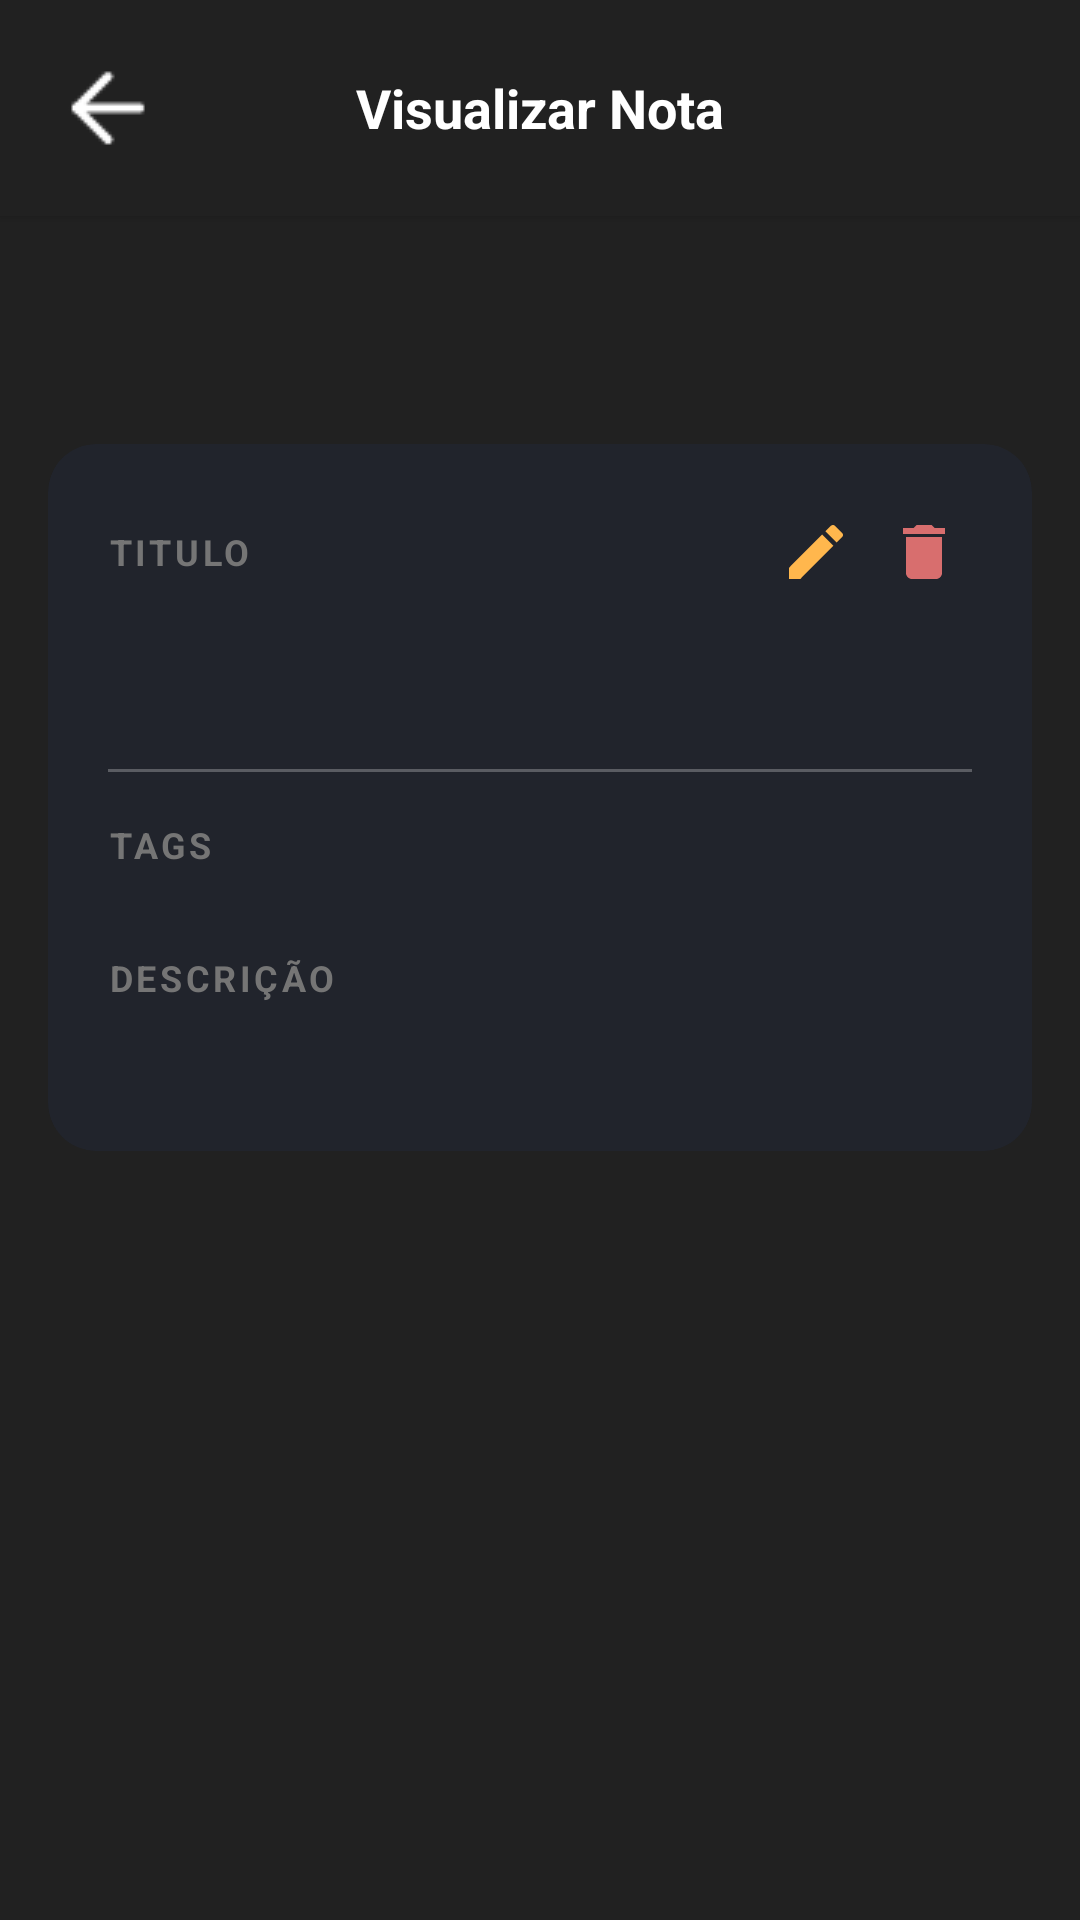

This screen was rendered from an Android layout file. Write that file and the resources it references.
<!-- AndroidManifest.xml: application theme Theme.Azakron -->
<!-- res/layout/activity_note.xml -->
<?xml version="1.0" encoding="utf-8"?>
<FrameLayout xmlns:android="http://schemas.android.com/apk/res/android"
    xmlns:app="http://schemas.android.com/apk/res-auto"
    android:layout_width="match_parent"
    android:layout_height="match_parent">

    <LinearLayout
        android:layout_width="match_parent"
        android:layout_height="match_parent"
        android:background="@color/background_dark"
        android:fitsSystemWindows="true"
        android:orientation="vertical">

        
        <LinearLayout
            android:layout_width="match_parent"
            android:layout_height="wrap_content"
            android:background="@color/background_dark"
            android:elevation="2dp"
            android:gravity="center_vertical"
            android:orientation="horizontal"
            android:padding="16dp">

            <ImageButton
                android:id="@+id/btnBack"
                android:layout_width="40dp"
                android:layout_height="40dp"
                android:background="?attr/selectableItemBackgroundBorderless"
                android:contentDescription="Voltar"
                android:src="@drawable/arrow_back"
                app:tint="@color/white" />

            <TextView
                android:layout_width="0dp"
                android:layout_height="wrap_content"
                android:layout_weight="1"
                android:gravity="center"
                android:text="Visualizar Nota"
                android:textColor="@color/white"
                android:textSize="18sp"
                android:textStyle="bold" />

            <ImageButton
                android:id="@+id/btnMenu"
                android:layout_width="40dp"
                android:layout_height="40dp"
                android:background="?attr/selectableItemBackgroundBorderless"
                android:contentDescription="Menu"
                android:src="@drawable/ic_more_vert"
                app:tint="@color/white" />
        </LinearLayout>

        
        <ScrollView
            android:layout_width="match_parent"
            android:layout_height="0dp"
            android:layout_weight="1"
            android:padding="16dp">

            <LinearLayout
                android:layout_width="match_parent"
                android:layout_height="wrap_content"
                android:orientation="vertical">

                
                <com.google.android.material.card.MaterialCardView
                    android:id="@+id/materialCard"
                    android:layout_width="match_parent"
                    android:layout_height="wrap_content"
                    android:layout_marginTop="60dp"
                    app:cardBackgroundColor="@color/inputPrimary"
                    app:cardCornerRadius="16dp"
                    app:cardElevation="0dp"
                    app:contentPadding="20dp"
                    app:strokeWidth="0dp">

                    <LinearLayout
                        android:layout_width="match_parent"
                        android:layout_height="wrap_content"
                        android:orientation="vertical">

                        
                        <LinearLayout
                            android:layout_width="match_parent"
                            android:layout_height="wrap_content"
                            android:gravity="center_vertical"
                            android:orientation="horizontal"
                            android:layout_marginBottom="8dp">

                            <TextView
                                android:layout_width="wrap_content"
                                android:layout_height="wrap_content"
                                android:letterSpacing="0.1"
                                android:text="@string/title"
                                android:textColor="@color/text_secondary"
                                android:textSize="12sp"
                                android:textStyle="bold"
                                android:layout_weight="1" />

                            <ImageButton
                                android:id="@+id/btnEdit"
                                android:layout_width="32dp"
                                android:layout_height="32dp"
                                android:layout_marginStart="8dp"
                                android:background="?attr/selectableItemBackgroundBorderless"
                                android:contentDescription="Editar nota"
                                android:src="@drawable/ic_edit"
                                app:tint="@color/primary" />

                            <ImageButton
                                android:id="@+id/btnDelete"
                                android:layout_width="32dp"
                                android:layout_height="32dp"
                                android:layout_marginStart="4dp"
                                android:background="?attr/selectableItemBackgroundBorderless"
                                android:contentDescription="Excluir nota"
                                android:src="@drawable/ic_delete"
                                app:tint="@color/category_red" />
                        </LinearLayout>

                        
                        <TextView
                            android:id="@+id/noteTitle"
                            android:layout_width="match_parent"
                            android:layout_height="wrap_content"
                            android:lineSpacingExtra="4dp"
                            android:text=""
                            android:textColor="@color/white"
                            android:textSize="24sp"
                            android:textStyle="bold" />

                        
                        <View
                            android:layout_width="match_parent"
                            android:layout_height="1dp"
                            android:layout_marginTop="16dp"
                            android:layout_marginBottom="16dp"
                            android:alpha="0.3"
                            android:background="@color/gray_light" />

                        
                        <TextView
                            android:layout_width="wrap_content"
                            android:layout_height="wrap_content"
                            android:layout_marginBottom="8dp"
                            android:letterSpacing="0.1"
                            android:text="TAGS"
                            android:textColor="@color/text_secondary"
                            android:textSize="12sp"
                            android:textStyle="bold" />

                        
                        <com.google.android.material.chip.ChipGroup
                            android:id="@+id/chipGroup"
                            android:layout_width="match_parent"
                            android:layout_height="wrap_content"
                            android:layout_marginBottom="20dp"
                            app:chipSpacing="8dp" />

                        
                        <TextView
                            android:layout_width="wrap_content"
                            android:layout_height="wrap_content"
                            android:layout_marginBottom="8dp"
                            android:letterSpacing="0.1"
                            android:text="DESCRIÇÃO"
                            android:textColor="@color/text_secondary"
                            android:textSize="12sp"
                            android:textStyle="bold" />

                        
                        <TextView
                            android:id="@+id/noteDescription"
                            android:layout_width="match_parent"
                            android:layout_height="wrap_content"
                            android:lineSpacingExtra="6dp"
                            android:text=""
                            android:textColor="@color/white"
                            android:textSize="16sp" />

                    </LinearLayout>
                </com.google.android.material.card.MaterialCardView>
            </LinearLayout>
        </ScrollView>
    </LinearLayout>

    <include
        android:id="@+id/includeLoading"
        layout="@layout/loading_overlay"
        android:layout_width="match_parent"
        android:layout_height="match_parent" />
</FrameLayout>
<!-- res/layout/loading_overlay.xml (included above) -->
<?xml version="1.0" encoding="utf-8"?>
<FrameLayout xmlns:android="http://schemas.android.com/apk/res/android"
    android:id="@+id/loadingOverlay"
    android:layout_width="match_parent"
    android:layout_height="match_parent"
    android:background="#CC000000"
    android:clickable="true"
    android:focusable="true"
    android:visibility="gone">

    <LinearLayout
        android:layout_width="wrap_content"
        android:layout_height="wrap_content"
        android:layout_gravity="center"
        android:gravity="center"
        android:orientation="vertical"
        android:padding="32dp"
>

        
        <ProgressBar
            android:layout_width="40dp"
            android:layout_height="40dp"
            android:layout_marginTop="0dp"
            android:indeterminateTint="@color/primary" />

        <TextView
            android:id="@+id/loadingText"
            android:layout_width="wrap_content"
            android:layout_height="wrap_content"
            android:layout_marginTop="16dp"
            android:text="Carregando..."
            android:textColor="@color/primary"
            android:textSize="16sp" />

    </LinearLayout>

</FrameLayout>
<!-- resources referenced by this layout -->
<resources>
  <color name="background_dark">#212121</color>
  <color name="category_red">#E57373</color>
  <color name="gray_light">#E0E0E0</color>
  <color name="inputPrimary">#1e293b80</color>
  <color name="primary">#FFB74D</color>
  <color name="text_secondary">#757575</color>
  <color name="white">#FFFFFF</color>
  <!-- drawable arrow_back: png bitmap (drawable, 438 bytes) -->
  <!-- drawable ic_delete (drawable) -->
  <?xml version="1.0" encoding="utf-8"?>
  <vector xmlns:android="http://schemas.android.com/apk/res/android"
      android:width="24dp"
      android:height="24dp"
      android:viewportWidth="24"
      android:viewportHeight="24">
      <path
          android:fillColor="@color/delete"
          android:pathData="M6,19c0,1.1 0.9,2 2,2h8c1.1,0 2,-0.9 2,-2V7H6v12zM19,4h-3.5l-1,-1h-5l-1,1H5v2h14V4z"/>
  </vector>
  <!-- drawable ic_edit (drawable) -->
  <?xml version="1.0" encoding="utf-8"?>
  <vector xmlns:android="http://schemas.android.com/apk/res/android"
      android:width="24dp"
      android:height="24dp"
      android:viewportWidth="24"
      android:viewportHeight="24">
      <path
          android:fillColor="@color/primary"
          android:pathData="M3,17.25V21h3.75L17.81,9.94l-3.75,-3.75L3,17.25zM20.71,7.04c0.39,-0.39 0.39,-1.02 0,-1.41l-2.34,-2.34c-0.39,-0.39 -1.02,-0.39 -1.41,0l-1.83,1.83 3.75,3.75 1.83,-1.83z"/>
  </vector>
  <string name="title">TITULO</string>
  <style name="Theme.Azakron" parent="Theme.Material3.DayNight.NoActionBar">
          <item name="colorPrimary">@color/primary</item>
          <item name="colorOnPrimary">@color/white</item>
          <item name="colorSecondary">@color/primary</item>
          <item name="android:statusBarColor">@color/background_dark</item>
          <item name="android:navigationBarColor">@color/background_dark</item>
          <item name="android:windowBackground">@color/background_dark</item>
          <item name="alertDialogTheme">@style/CustomAlertDialog</item>
  
          
          <item name="popupMenuStyle">@style/CustomPopupMenuStyle</item>
      </style>
  <color name="delete">#EEFF0000</color>
  <style name="CustomAlertDialog" parent="ThemeOverlay.Material3.MaterialAlertDialog">
          
          <item name="colorSurface">#1a1a1a</item>
          <item name="colorOnSurface">@color/white</item>
          <item name="android:textColorPrimary">@color/white</item>
  
          
          <item name="materialAlertDialogTitleTextStyle">@style/DialogTitleTextStyle</item>
          <item name="materialAlertDialogBodyTextStyle">@style/DialogBodyTextStyle</item>
      </style>
  <style name="CustomPopupMenuStyle" parent="Widget.Material3.PopupMenu">
          <item name="android:popupBackground">@drawable/popup_menu_background</item>
          <item name="android:dropDownVerticalOffset">8dp</item>
          <item name="android:dropDownHorizontalOffset">-4dp</item>
      </style>
  <style name="DialogTitleTextStyle" parent="MaterialAlertDialog.Material3.Title.Text">
          <item name="android:textColor">@color/white</item>
          <item name="android:textSize">20sp</item>
          <item name="android:textStyle">bold</item>
      </style>
  <style name="DialogBodyTextStyle" parent="MaterialAlertDialog.Material3.Body.Text">
          <item name="android:textColor">@color/white</item>
          <item name="android:textSize">16sp</item>
          <item name="lineHeight">24sp</item>
      </style>
  <!-- drawable popup_menu_background (drawable) -->
  <?xml version="1.0" encoding="utf-8"?>
  <shape xmlns:android="http://schemas.android.com/apk/res/android">
      <solid android:color="#1a1a1a"/>
      <corners android:radius="12dp"/>
      <stroke
          android:width="1dp"
          android:color="#333333"/>
  </shape>
</resources>
